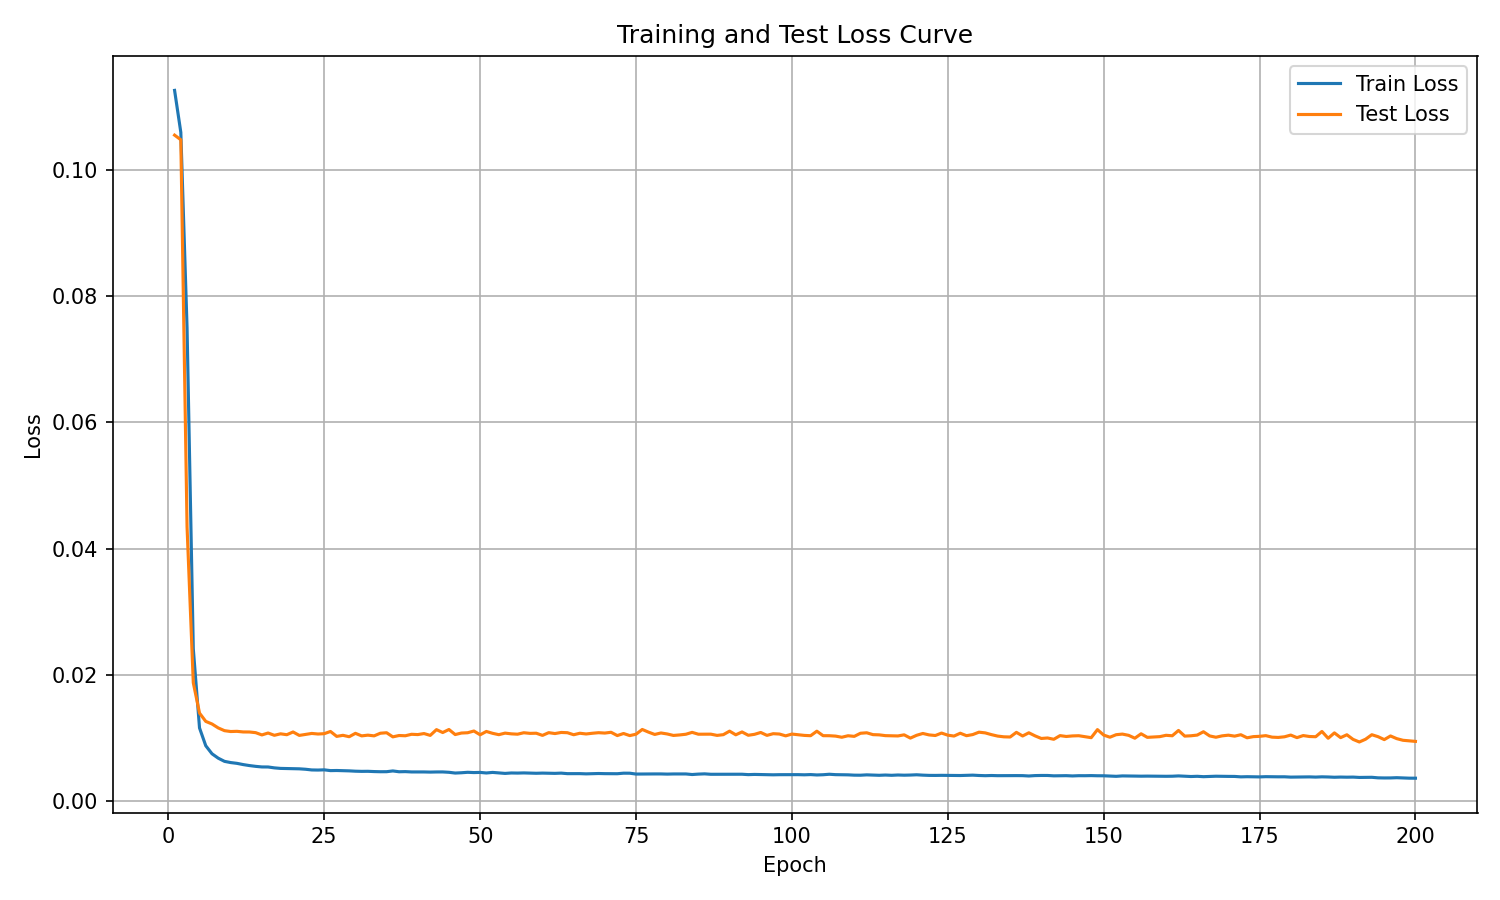

Values plotted in this chart, from the file beside it:
epoch, train_loss, test_loss
1, 0.1127, 0.1056
2, 0.106, 0.1049
3, 0.07502, 0.04344
4, 0.0241, 0.0187
5, 0.01152, 0.01388
6, 0.008702, 0.01257
7, 0.007429, 0.01215
8, 0.006727, 0.01153
9, 0.006226, 0.01109
10, 0.006031, 0.01096
11, 0.005908, 0.01099
12, 0.005712, 0.01089
13, 0.005556, 0.01088
14, 0.005431, 0.01078
15, 0.005338, 0.01042
16, 0.005331, 0.01072
17, 0.00519, 0.01036
18, 0.005106, 0.01059
19, 0.005082, 0.01045
20, 0.005064, 0.01089
21, 0.005039, 0.01034
22, 0.004971, 0.0105
23, 0.004861, 0.01065
24, 0.004844, 0.01056
25, 0.004878, 0.01062
26, 0.004755, 0.01097
27, 0.004773, 0.01019
28, 0.004748, 0.01036
29, 0.004715, 0.01013
30, 0.004662, 0.01067
31, 0.004636, 0.01027
32, 0.004646, 0.01038
33, 0.004604, 0.01027
34, 0.004579, 0.01069
35, 0.004584, 0.01077
36, 0.004703, 0.01011
37, 0.004574, 0.01032
38, 0.004596, 0.01029
39, 0.004545, 0.01052
40, 0.004552, 0.01047
41, 0.004543, 0.01064
42, 0.00452, 0.01034
43, 0.004542, 0.01126
44, 0.004545, 0.0108
45, 0.004488, 0.01128
46, 0.004369, 0.01048
47, 0.004415, 0.01072
48, 0.004488, 0.01076
49, 0.004445, 0.01104
50, 0.00447, 0.01044
51, 0.00438, 0.01097
52, 0.004469, 0.01067
53, 0.004396, 0.01046
54, 0.004312, 0.01071
55, 0.00438, 0.01059
56, 0.004364, 0.01053
57, 0.004389, 0.01076
58, 0.004363, 0.01067
59, 0.004333, 0.01069
60, 0.00436, 0.01034
... 140 more rows
